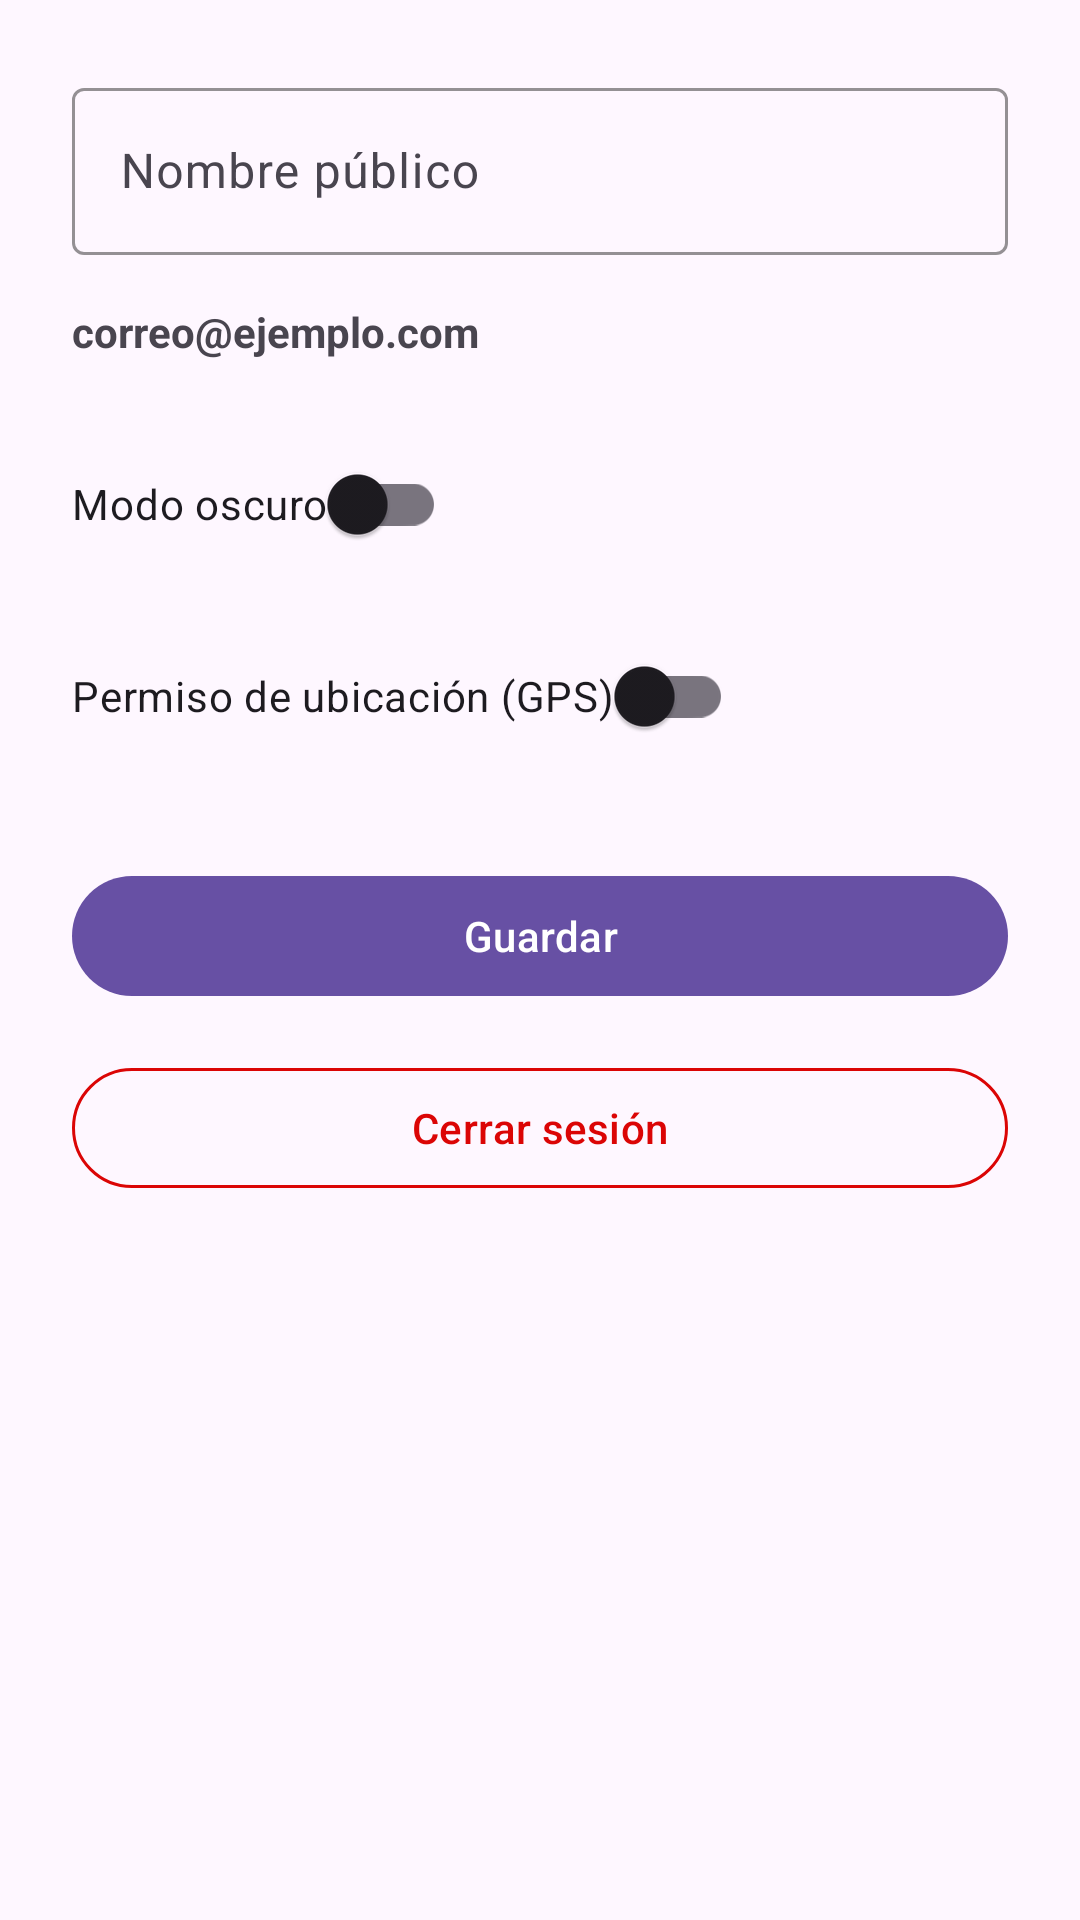

Android layout source for this screen:
<!-- AndroidManifest.xml: application theme Theme.Mad_Lions -->
<!-- res/layout/activity_settings.xml -->
<?xml version="1.0" encoding="utf-8"?>
<androidx.constraintlayout.widget.ConstraintLayout
    xmlns:android="http://schemas.android.com/apk/res/android"
    xmlns:app="http://schemas.android.com/apk/res-auto"
    xmlns:tools="http://schemas.android.com/tools"
    android:id="@+id/main"
    android:layout_width="match_parent"
    android:layout_height="match_parent"
    android:padding="24dp"
    tools:context=".SettingsActivity">

    <com.google.android.material.textfield.TextInputLayout
        android:id="@+id/tilUserName"
        android:layout_width="0dp"
        android:layout_height="wrap_content"
        android:hint="Nombre público"
        app:boxStrokeColor="@color/purple_500"
        app:layout_constraintTop_toTopOf="parent"
        app:layout_constraintStart_toStartOf="parent"
        app:layout_constraintEnd_toEndOf="parent">

        <com.google.android.material.textfield.TextInputEditText
            android:id="@+id/etUserName"
            android:layout_width="match_parent"
            android:layout_height="wrap_content"/>
    </com.google.android.material.textfield.TextInputLayout>

    <TextView
        android:id="@+id/tvUserEmail"
        android:layout_width="0dp"
        android:layout_height="wrap_content"
        android:text="correo@ejemplo.com"
        android:textStyle="bold"
        android:layout_marginTop="16dp"
        app:layout_constraintTop_toBottomOf="@id/tilUserName"
        app:layout_constraintStart_toStartOf="parent"
        app:layout_constraintEnd_toEndOf="parent"/>

    <com.google.android.material.switchmaterial.SwitchMaterial
        android:id="@+id/swDarkMode"
        android:layout_width="wrap_content"
        android:layout_height="wrap_content"
        android:text="Modo oscuro"
        android:layout_marginTop="24dp"
        app:layout_constraintTop_toBottomOf="@id/tvUserEmail"
        app:layout_constraintStart_toStartOf="parent"/>

    <com.google.android.material.switchmaterial.SwitchMaterial
        android:id="@+id/swLocationPermission"
        android:layout_width="wrap_content"
        android:layout_height="wrap_content"
        android:text="Permiso de ubicación (GPS)"
        android:layout_marginTop="16dp"
        app:layout_constraintTop_toBottomOf="@id/swDarkMode"
        app:layout_constraintStart_toStartOf="parent"/>

    <com.google.android.material.button.MaterialButton
        android:id="@+id/btnSave"
        android:layout_width="0dp"
        android:layout_height="wrap_content"
        android:text="Guardar"
        android:layout_marginTop="32dp"
        app:layout_constraintTop_toBottomOf="@id/swLocationPermission"
        app:layout_constraintStart_toStartOf="parent"
        app:layout_constraintEnd_toEndOf="parent"/>

    <com.google.android.material.button.MaterialButton
        android:id="@+id/btnLogout"
        style="@style/Widget.Material3.Button.OutlinedButton"
        android:layout_width="0dp"
        android:layout_height="wrap_content"
        android:text="Cerrar sesión"
        android:textColor="@color/red"
        app:strokeColor="@color/red"
        app:strokeWidth="1dp"
        android:layout_marginTop="16dp"
        app:layout_constraintTop_toBottomOf="@id/btnSave"
        app:layout_constraintStart_toStartOf="parent"
        app:layout_constraintEnd_toEndOf="parent"/>

</androidx.constraintlayout.widget.ConstraintLayout>
<!-- resources referenced by this layout -->
<resources>
  <color name="purple_500">#673AB7</color>
  <color name="red">#DB0505</color>
  <style name="Theme.Mad_Lions" parent="Base.Theme.Mad_Lions" />
  <style name="Base.Theme.Mad_Lions" parent="Theme.Material3.DayNight">
          
      </style>
</resources>
